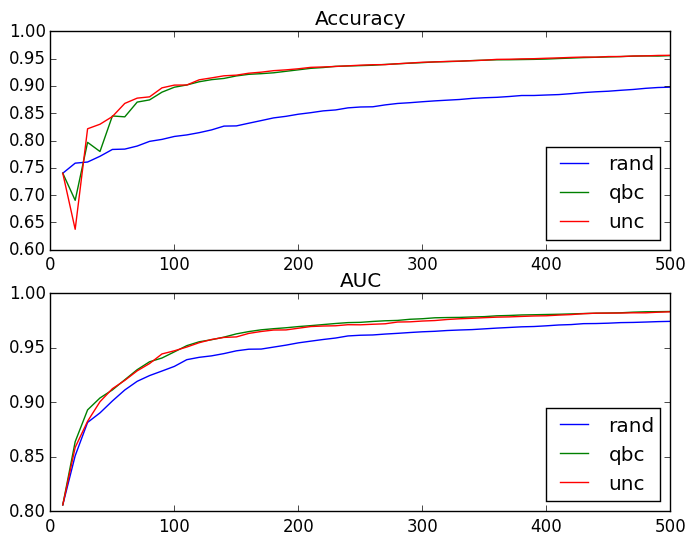

Values plotted in this chart, from the file beside it:
rand
accuracy
train size, mean, standard deviation, standard error
10, 0.7401, 0.05725, 0.0181
20, 0.7585, 0.034, 0.01075
30, 0.7606, 0.02697, 0.008530
40, 0.7711, 0.02992, 0.009463
50, 0.7837, 0.03823, 0.01209
60, 0.7843, 0.0316, 0.009993
70, 0.7899, 0.02964, 0.009374
80, 0.7985, 0.03282, 0.01038
90, 0.8021, 0.02933, 0.009276
100, 0.8075, 0.03012, 0.009524
110, 0.8103, 0.02566, 0.008113
120, 0.8144, 0.02303, 0.007284
130, 0.8195, 0.02188, 0.006918
140, 0.8265, 0.02162, 0.006839
150, 0.8268, 0.0198, 0.006263
160, 0.8318, 0.01705, 0.005392
170, 0.8366, 0.01809, 0.005722
180, 0.8415, 0.01665, 0.005265
190, 0.8444, 0.0159, 0.005027
200, 0.8483, 0.01647, 0.005207
210, 0.8511, 0.01503, 0.004751
220, 0.8544, 0.01502, 0.004749
230, 0.8561, 0.0152, 0.004807
240, 0.8599, 0.01478, 0.004673
250, 0.8615, 0.01434, 0.004534
260, 0.8619, 0.01332, 0.004211
270, 0.8653, 0.01355, 0.004286
280, 0.868, 0.01268, 0.004009
290, 0.8694, 0.01197, 0.003786
300, 0.8711, 0.01222, 0.003863
310, 0.8727, 0.01259, 0.003980
320, 0.874, 0.01353, 0.004278
330, 0.8752, 0.01366, 0.004320
340, 0.8772, 0.01134, 0.003586
350, 0.8785, 0.01112, 0.003517
360, 0.8792, 0.01127, 0.003565
370, 0.8807, 0.01171, 0.003702
380, 0.8825, 0.01063, 0.003361
390, 0.8826, 0.01077, 0.003405
400, 0.8835, 0.01118, 0.003535
410, 0.8842, 0.0106, 0.003352
420, 0.886, 0.009843, 0.003113
430, 0.8879, 0.008598, 0.002719
440, 0.8894, 0.008544, 0.002702
450, 0.8904, 0.008773, 0.002774
460, 0.8921, 0.009247, 0.002924
470, 0.8936, 0.009080, 0.002871
480, 0.8957, 0.007763, 0.002455
490, 0.8972, 0.007021, 0.002220
500, 0.8979, 0.007690, 0.002432
AUC
train size, mean, standard deviation, standard error
10, 0.8061, 0.03474, 0.01098
20, 0.8511, 0.0258, 0.008159
30, 0.8816, 0.02131, 0.006740
40, 0.8903, 0.02034, 0.006432
50, 0.9013, 0.02247, 0.007104
60, 0.9113, 0.01856, 0.005869
... 254 more rows
